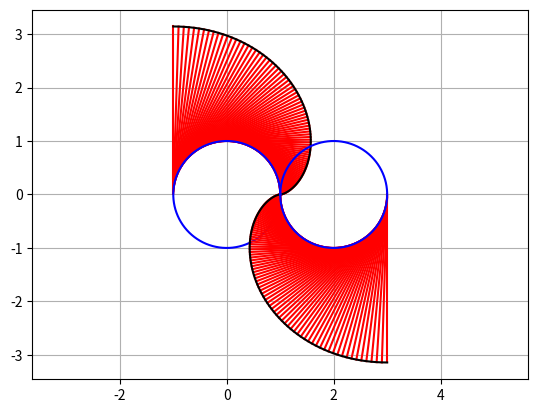

The script that saved this image:
import numpy as np
import matplotlib.pyplot as plt
# phi = (1 + 5 ** 0.5) / 2

# t = np.linspace(0,100*np.pi,10000)
# x = np.cos(t)
# y = -np.sin(np.pi*t)

# plt.plot(x,y,color='k')
# plt.axis('equal')
# plt.show()

rb = 1                                  # base radius
psi = np.linspace(0,np.pi, 100)         # roll angle
x = rb*(np.cos(psi)+psi*np.sin(psi))    # cartesian x-coordinate
y = rb*(np.sin(psi)-psi*np.cos(psi))    # cartesian y-coordinate
R = 1                                   # radius of curvature
k = 1/R                                   # curvature
alpha = 1                               # pressure angle
invalpha = 1                            # involute function of pressure angle alpha

psic = np.linspace(0,2*np.pi, 100)
xc = rb*np.cos(psic)
yc = rb*np.sin(psic)

angles = np.linspace(0,1,100)*np.pi

for psi in angles:
    plt.plot([rb*np.cos(psi),rb*(np.cos(psi)+psi*np.sin(psi))],[rb*np.sin(psi),rb*(np.sin(psi)-psi*np.cos(psi))],'r')
plt.plot(x,y, color='k')
plt.plot(xc, yc,color='b')



rb = 1                                  # base radius
psi = np.linspace(0,np.pi, 100)         # roll angle
x = 2*rb-rb*(np.cos(psi)+psi*np.sin(psi))    # cartesian x-coordinate
y = -rb*(np.sin(psi)-psi*np.cos(psi))    # cartesian y-coordinate
R = 1                                   # radius of curvature
k = 1/R                                   # curvature
alpha = 1                               # pressure angle
invalpha = 1                            # involute function of pressure angle alpha

psic = np.linspace(0,2*np.pi, 100)
xc = 2*rb-rb*np.cos(psic)
yc = -rb*np.sin(psic)

angles = np.linspace(0,1,100)*np.pi

for psi in angles:
    plt.plot([2*rb-rb*np.cos(psi),2*rb-rb*(np.cos(psi)+psi*np.sin(psi))],[-rb*np.sin(psi),-rb*(np.sin(psi)-psi*np.cos(psi))],'r')
plt.plot(x,y, color='k')
plt.plot(xc, yc,color='b')
plt.axis('equal')
plt.grid()




plt.show()

